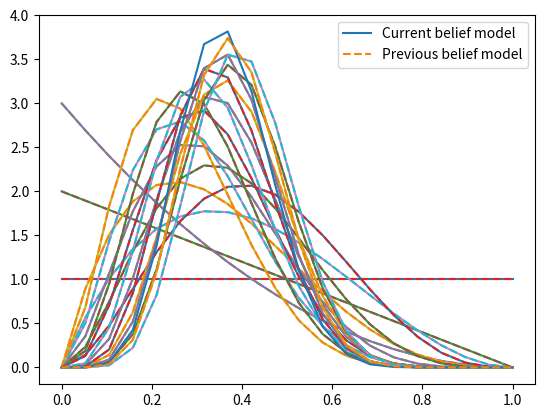

Reproduce this figure in Python.
# Skeleton code

## Here we want to simply predict whether a coin is falling heads or tails
import numpy as np
import scipy.stats as stats
import matplotlib.pyplot as plt


class BetaConjugatePrior:
    ## Initialise with the beta parameters
    def __init__(self, alpha, beta):
        self.alpha = alpha
        self.beta = beta

    ## Update the belief when you see a new observation
    def update(self, observation):
        if observation == 0:
            self.alpha += 1
        else:
            self.beta += 1
        return

    ## get the probability of a new observation $P_\xi(x)$
    def get_marginal_probability(self, observation):
        p = self.alpha / (self.alpha + self.beta)
        if observation == 1:
            p = 1 - p
        return p

    ## Sample a Bernoulli parameter $\omega \sim Beta(\alpha, \beta)$
    def sample_parameter(self):
        return np.random.beta(self.alpha, self.beta)


T = 20  # number of time steps
# an array of tails (0) and heads (1)
true_bias = 0.6
previous_belief = BetaConjugatePrior(1, 1)
belief = BetaConjugatePrior(1, 1)

x = np.linspace(0, 1, 20)


def visualize_distribution():
    plt.plot(x, stats.beta.pdf(x, belief.alpha, belief.beta))
    plt.plot(x, stats.beta.pdf(x, previous_belief.alpha, previous_belief.beta), linestyle="--")
    plt.legend(["Current belief model", "Previous belief model"])
    plt.show()


visualize_distribution()

for t in range(T):
    # sample from the n=1 binomial (i.e. Bernoulli) distribution
    observation = np.random.binomial(1, true_bias)
    # get the probability of the observation according to the current belief
    probability_of_observation = belief.get_marginal_probability(observation)
    ## update the belief
    belief.update(observation)

    print("Number of successes:", belief.alpha, "Number of fails", belief.beta)

    if (t + 1) % 1 == 0:
        visualize_distribution()

    previous_belief.update(observation)


